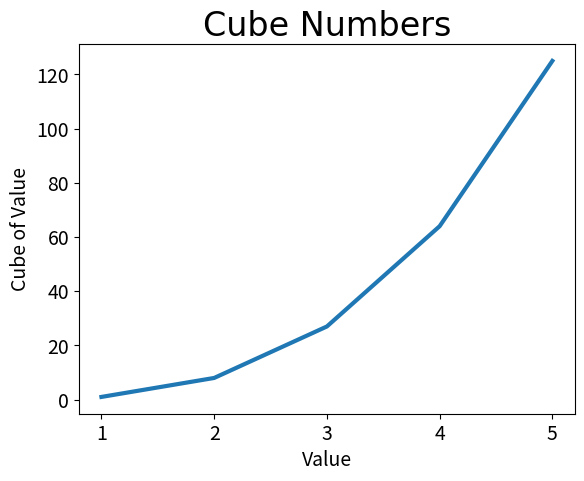

Write Python code to recreate this figure.
# Data visualisation --> visual representation to explore 
# and present patterns in datasets
# effective data visualizaion --> makes information look nice
#                             --> meaning becomes clear to viewers

# installing matplotlib
# python3 -m pip install matplotlib

#plotting asimple line graph 
import matplotlib.pyplot as plt

input_values=[1,2,3,4,5]
cubes=[1,8,27,64,125]

fig, ax=plt.subplots()
ax.plot(input_values, cubes, linewidth =3)

#set chart title and label axes
ax.set_title("Cube Numbers", font="Times New Roman",fontsize=24)
ax.set_xlabel("Value", fontsize=14)
ax.set_ylabel("Cube of Value", fontsize=14)

#set size of tick lables
ax.tick_params(labelsize=14)

plt.show()
